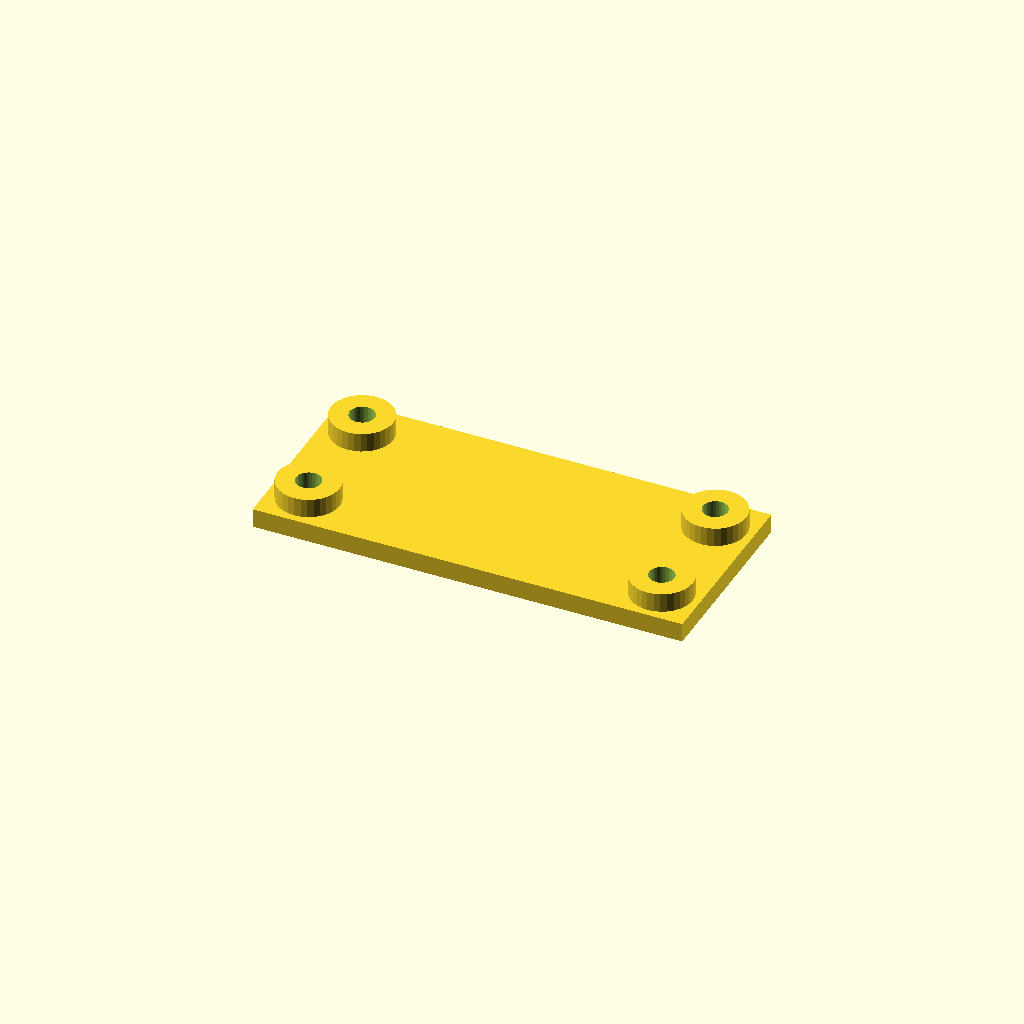
Cell 1 — every parameter at its default value.
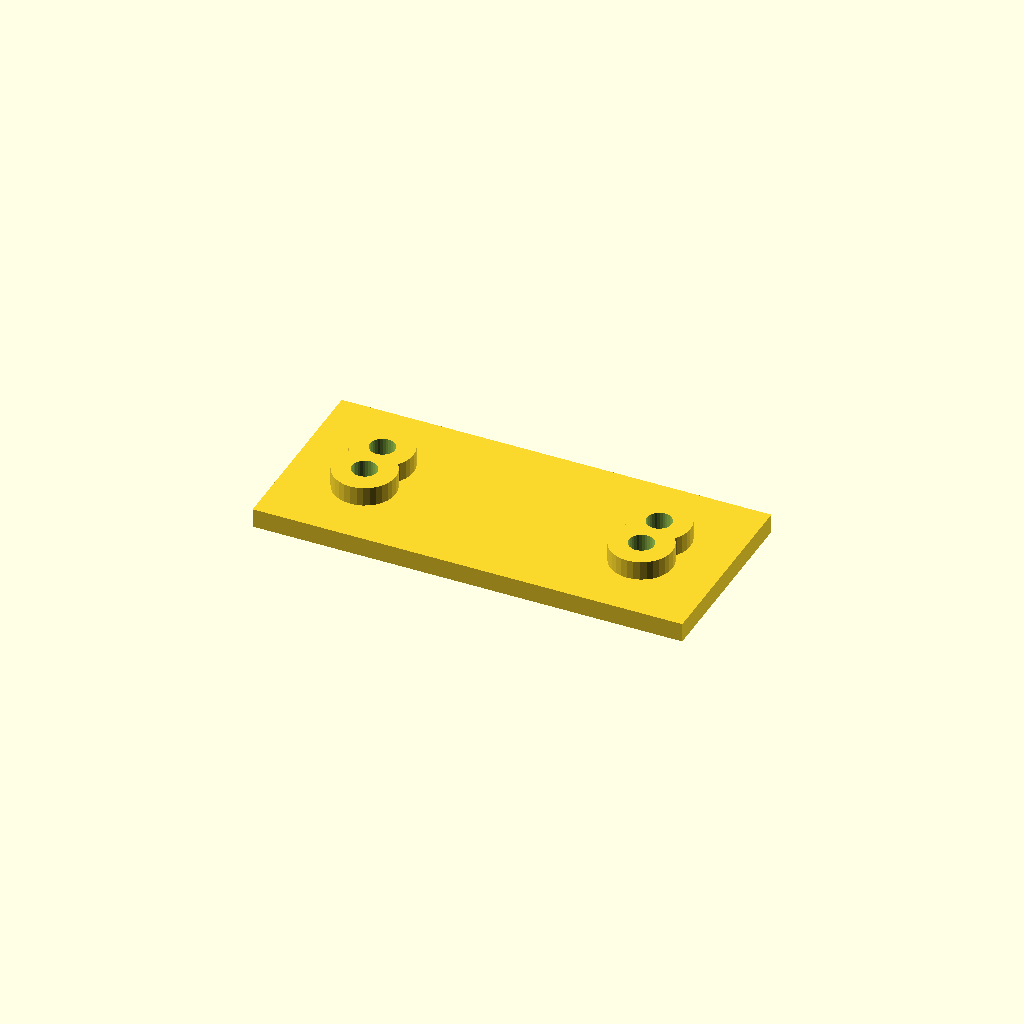
Cell 2: edge = 32 (everything else at default).
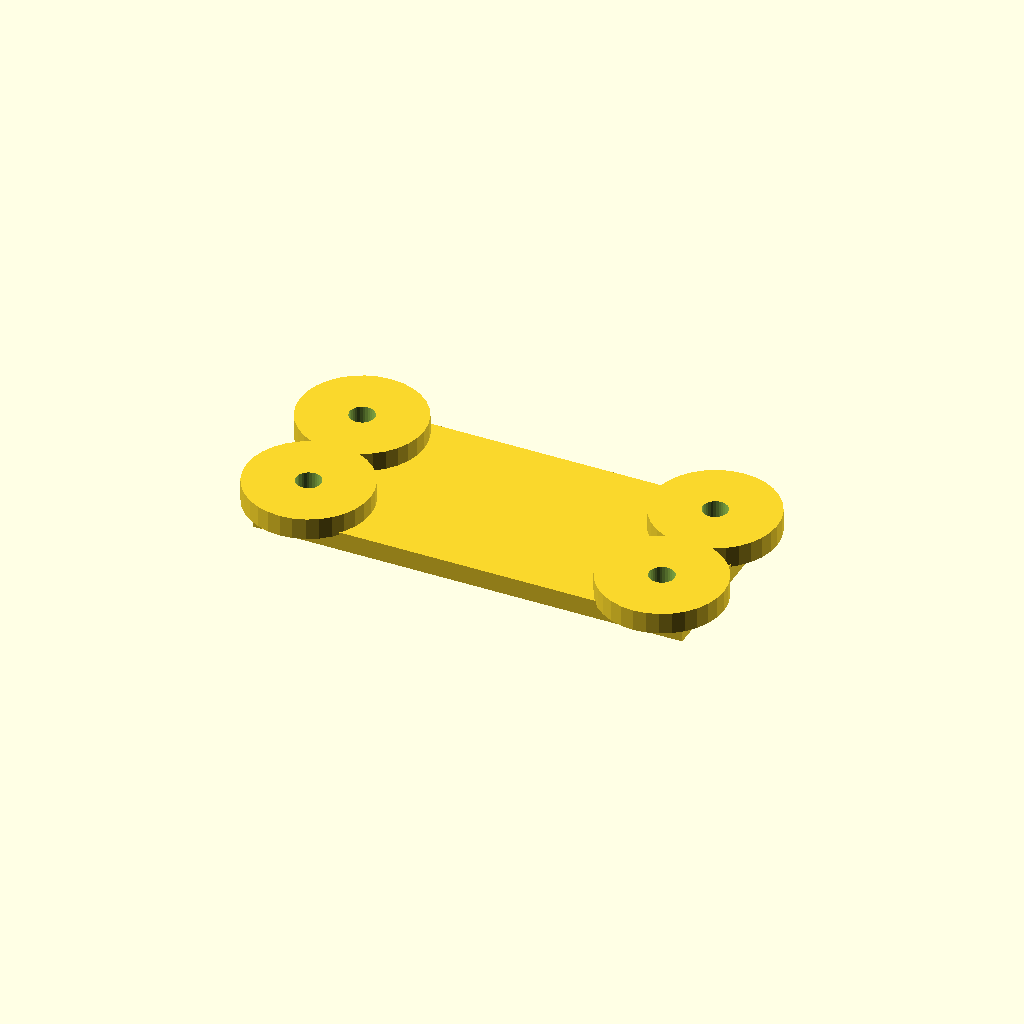
Cell 3: the same model with boss_d = 52.
All cells are drawn from one camera (rotation 55°, 0°, 25°, orthographic, colour scheme Cornfield), so only the parameter changes between them.
Source of the model, optional_data/data/place1/anchorpads/part_0031.scad:
$fn = 32;

// ----------------------------------------------------------------------
// Anchor pads 180 x 80 x 16
// four corner bosses with anchor holes
// ----------------------------------------------------------------------

// --- parameters (mm) ---
plate = [180, 80, 8];  // base plate size (x, y, z)
seat_tol = 0.15;       // tolerance at the seating features
free_tol = 0.5;        // general tolerance on the free sizes
pads = 4;              // boss count, one per corner
edge = 16;             // boss centre offset from the plate edge
boss_d = 26;           // boss diameter
boss_h = 8;            // boss height above the base plate
hole_d = 10.5;         // hole diameter

// --- derived feature positions (mm) ---
height = plate[2] + boss_h;      // = 16   overall height of the part
corner_x = plate[0] / 2 - edge;  // = 74   boss centre X
corner_y = plate[1] / 2 - edge;  // = 24   boss centre Y
feature_centers = [
  [corner_x, corner_y],
  [-corner_x, corner_y],
  [-corner_x, -corner_y],
  [corner_x, -corner_y]
];   // boss centres, anchor holes are drilled there

// base plate, four bosses standing on it, anchor holes all the way through
difference() {
  union() {
    cube(plate, center = true);
    for (centre = feature_centers)
      translate([centre[0], centre[1], plate[2] / 2 - 1])
        cylinder(d = boss_d, h = boss_h + 1);
  }
  for (centre = feature_centers)
    translate([centre[0], centre[1], -height])
      cylinder(d = hole_d, h = 2 * height + 2);  // through boss and plate
}
Parameter table extracted from the source (name, type, default, range or options):
plate: vector, default [180, 80, 8]
seat_tol: number, default 0.15
free_tol: number, default 0.5
pads: number, default 4
edge: number, default 16
boss_d: number, default 26
boss_h: number, default 8
hole_d: number, default 10.5
